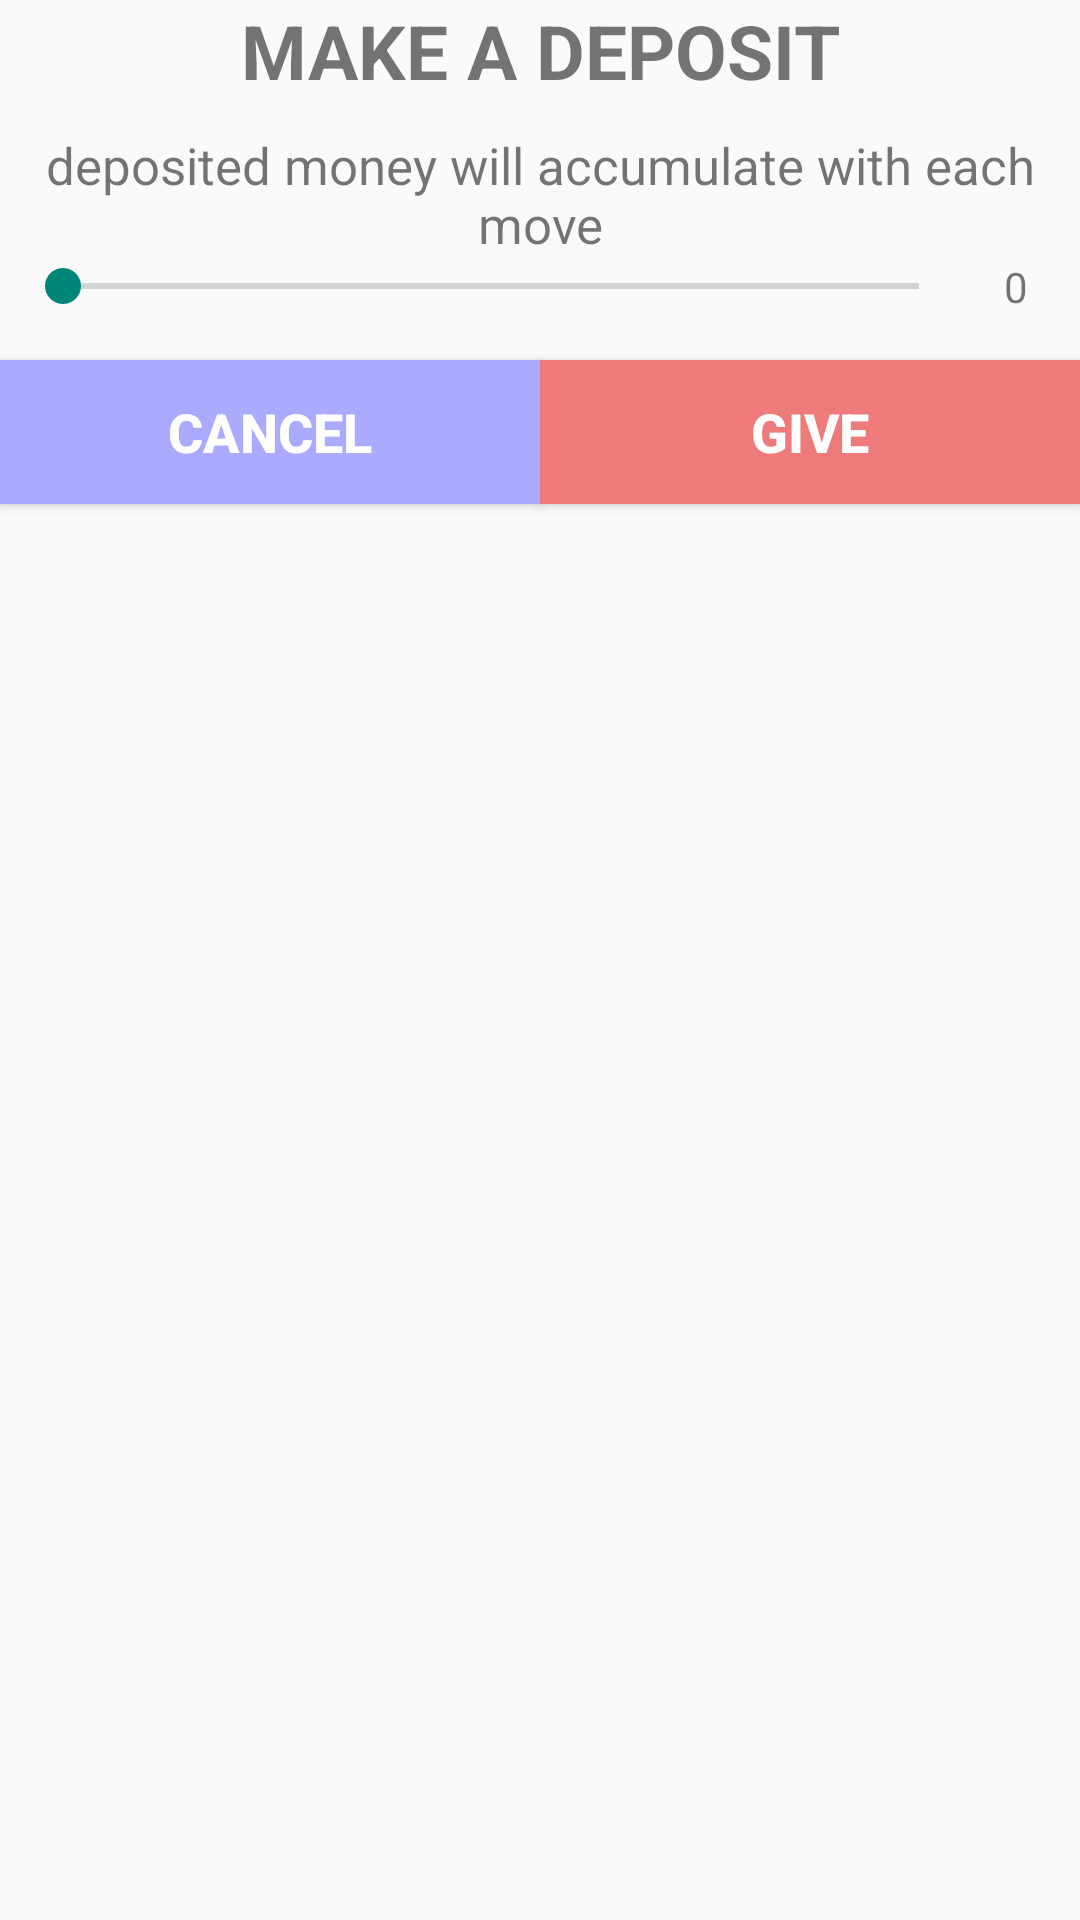

Produce the Android XML layout that renders to this screen, including the resource entries it uses.
<!-- AndroidManifest.xml: application theme AppTheme -->
<!-- res/layout/dialog_give_deposit.xml -->
<?xml version="1.0" encoding="utf-8"?>
<LinearLayout xmlns:android="http://schemas.android.com/apk/res/android"
    android:orientation="vertical"
    android:layout_width="match_parent"
    android:layout_height="match_parent"
    android:layout_marginLeft="15dp"
    android:layout_marginRight="15dp">

    <TextView
        android:layout_width="match_parent"
        android:layout_height="wrap_content"
        android:gravity="center"
        android:textSize="25sp"
        android:text="MAKE A DEPOSIT"
        android:textStyle="bold" />

    <TextView
        android:layout_width="match_parent"
        android:layout_height="wrap_content"
        android:gravity="center"
        android:textSize="17sp"
        android:text="deposited money will accumulate with each move"
        android:layout_marginTop="10dp" />

    <LinearLayout
        android:layout_width="match_parent"
        android:layout_height="wrap_content"
        android:gravity="center"
        android:orientation="horizontal"
        android:paddingStart="5dp"
        android:paddingEnd="5dp">

        <SeekBar
            android:id="@+id/seekBarLoan"
            android:layout_width="wrap_content"
            android:layout_height="wrap_content"
            android:layout_weight="100" />

        <TextView
            android:id="@+id/creditSize"
            android:layout_width="wrap_content"
            android:layout_height="wrap_content"
            android:gravity="center"
            android:text="0"
            android:minEms="2"
            android:maxEms="6"
            android:inputType="number" />
    </LinearLayout>

    <LinearLayout
        android:layout_width="match_parent"
        android:layout_height="match_parent"
        android:orientation="horizontal">
        <Button
            android:id="@+id/cancel"
            android:layout_width="match_parent"
            android:layout_height="wrap_content"
            android:textColor="#FFFFFF"
            android:background="#aaf"
            android:layout_weight="1"
            android:textSize="18sp"
            android:textStyle="bold"
            android:layout_marginTop="15dp"
            android:text="cancel" />
        <Button
            android:id="@+id/take"
            android:layout_width="match_parent"
            android:layout_height="wrap_content"
            android:layout_weight="1"
            android:textColor="#FFFFFF"
            android:background="#FFEE7A7A"
            android:textSize="18sp"
            android:textStyle="bold"
            android:layout_marginTop="15dp"
            android:text="give" />

    </LinearLayout>

</LinearLayout>
<!-- resources referenced by this layout -->
<resources>
  <style name="AppTheme" parent="Theme.AppCompat.Light.DarkActionBar">
          <item name="windowActionBar">false</item>
          <item name="windowNoTitle">true</item>
          <item name="android:windowTranslucentNavigation">false</item>
          <item name="android:navigationContentDescription">0</item>
          
          
          
          
      </style>
</resources>
